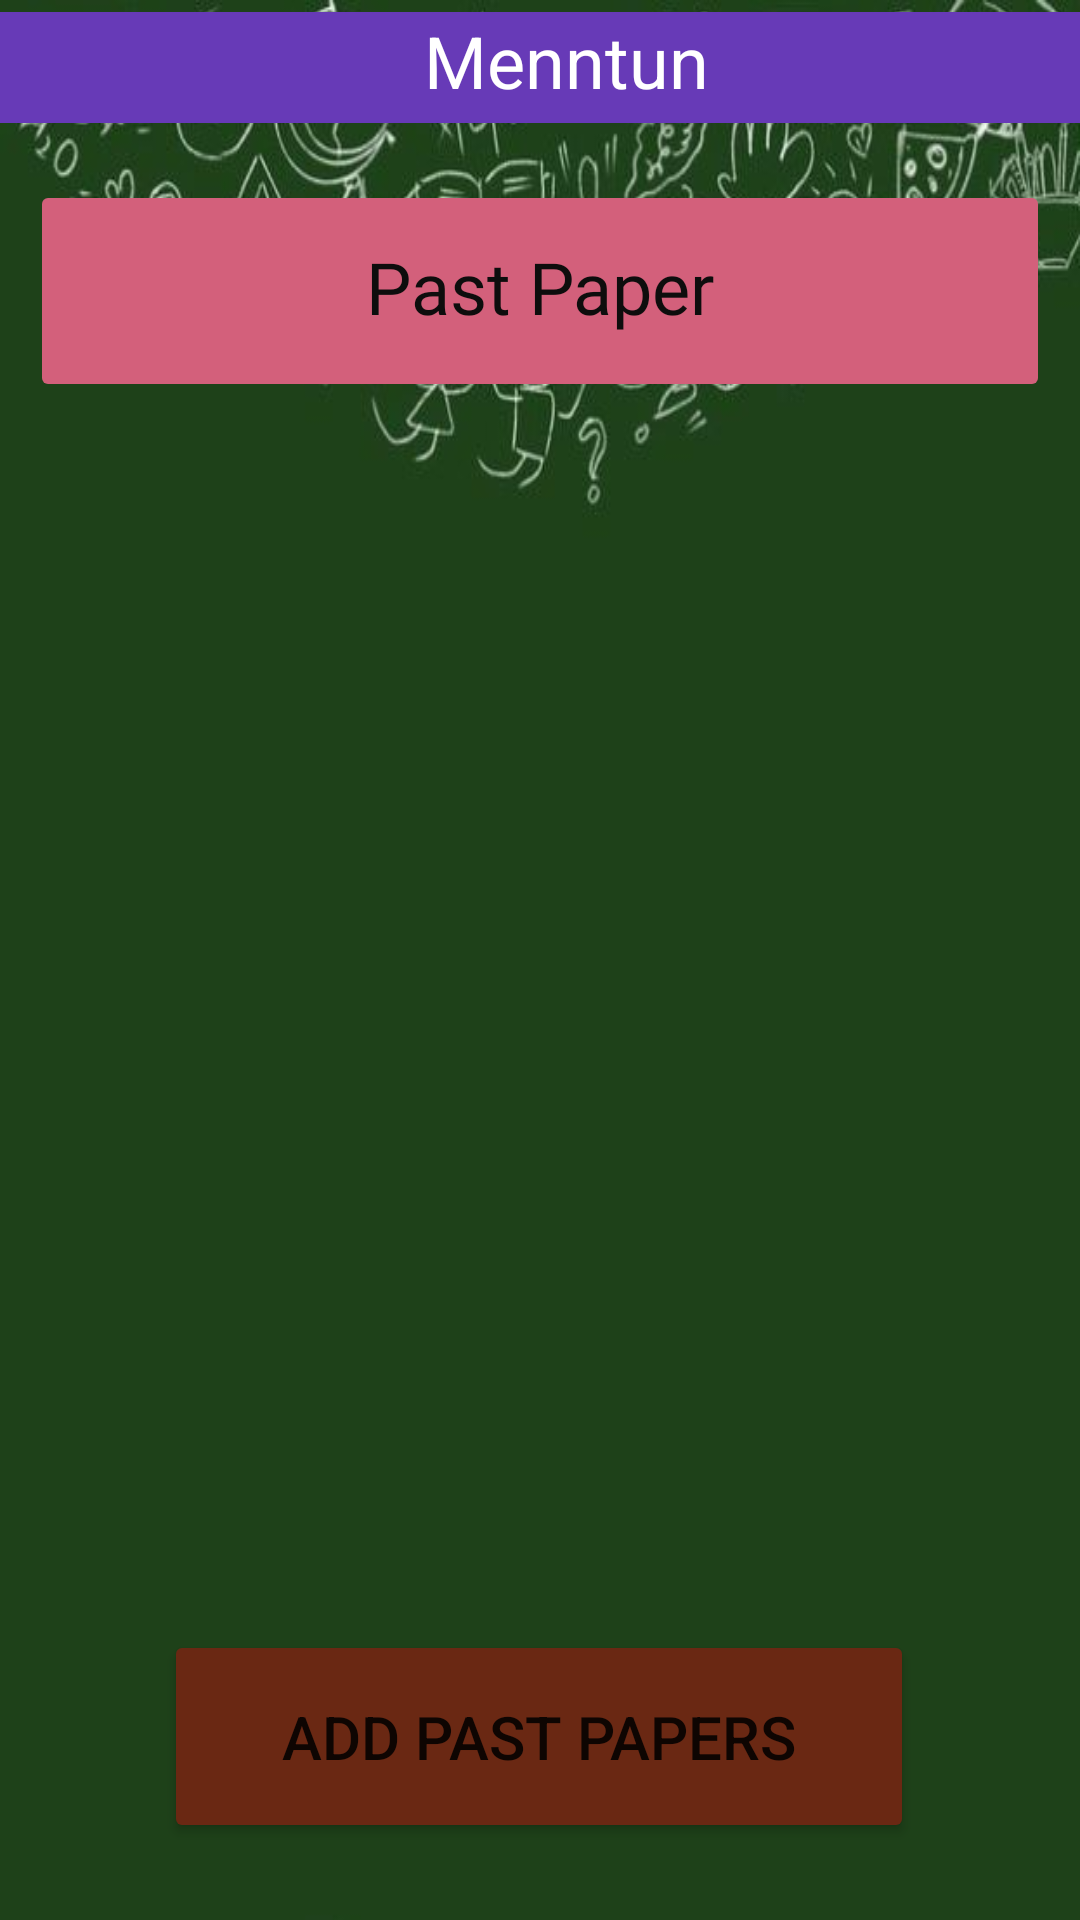

This screen was rendered from an Android layout file. Write that file and the resources it references.
<!-- AndroidManifest.xml: application theme Theme.MenntunEducationalApplication -->
<!-- res/layout/activity_past_paper_tutor.xml -->
<?xml version="1.0" encoding="utf-8"?>
<androidx.constraintlayout.widget.ConstraintLayout xmlns:android="http://schemas.android.com/apk/res/android"
    xmlns:app="http://schemas.android.com/apk/res-auto"
    xmlns:tools="http://schemas.android.com/tools"
    android:layout_width="match_parent"
    android:layout_height="match_parent"

    android:background="@drawable/bg6"
    app:circularflow_radiusInDP="2"
    tools:context=".PastPapers">

    <TextView
        android:id="@+id/textView6"
        android:layout_width="414dp"
        android:layout_height="37dp"
        android:layout_marginTop="4dp"
        android:layout_marginEnd="3dp"
        android:background="#673AB7"
        android:text="@string/men"
        android:textAlignment="center"

        android:textColor="#FFFFFF"
        android:textSize="24sp"
        app:layout_constraintEnd_toEndOf="parent"
        app:layout_constraintHorizontal_bias="0.333"
        app:layout_constraintStart_toStartOf="parent"
        app:layout_constraintTop_toTopOf="parent" />


    <Button
        android:id="@+id/submitPP"
        android:layout_width="340dp"
        android:layout_height="74dp"
        android:backgroundTint="#D3607B"
        android:enabled="false"
        android:fontFamily="@font/autour_one"
        android:includeFontPadding="false"
        android:text="@string/TutorPastPaper"
        android:textAppearance="@style/TextAppearance.AppCompat.Body1"
        android:textColor="#0E0D0D"
        android:textSize="24sp"
        app:cornerRadius="@dimen/padQ"
        app:layout_constraintBottom_toBottomOf="parent"
        app:layout_constraintEnd_toEndOf="parent"
        app:layout_constraintHorizontal_bias="0.492"
        app:layout_constraintStart_toStartOf="parent"
        app:layout_constraintTop_toTopOf="parent"
        app:layout_constraintVertical_bias="0.106" />

    <Button
        android:id="@+id/addpp"
        android:layout_width="250dp"
        android:layout_height="71dp"
        android:backgroundTint="#6A2813"
        android:text="@string/AddPastPapers"
        android:textSize="20dp"
        app:layout_constraintBottom_toBottomOf="parent"
        app:layout_constraintEnd_toEndOf="parent"
        app:layout_constraintHorizontal_bias="0.497"
        app:layout_constraintStart_toStartOf="parent"

        app:layout_constraintTop_toTopOf="parent"
        app:layout_constraintVertical_bias="0.955" />

    <LinearLayout
        android:id="@+id/line"
        android:layout_width="380dp"
        android:layout_height="342dp"
        android:layout_marginBottom="192dp"
        android:orientation="vertical"
        app:layout_constraintBottom_toBottomOf="parent"
        app:layout_constraintEnd_toEndOf="parent"
        app:layout_constraintStart_toStartOf="parent"
        app:layout_constraintTop_toBottomOf="@+id/submitPP"></LinearLayout>


</androidx.constraintlayout.widget.ConstraintLayout>
<!-- resources referenced by this layout -->
<resources>
  <dimen name="padQ">8dp</dimen>
  <!-- drawable bg6: jpg bitmap (drawable-v24, 64891 bytes) -->
  <string name="AddPastPapers">Add Past Papers</string>
  <string name="TutorPastPaper">Past Paper</string>
  <string name="men">Menntun</string>
  <style name="Theme.MenntunEducationalApplication" parent="Theme.MaterialComponents.DayNight.NoActionBar">
          
          <item name="colorPrimary">@color/purple_500</item>
          <item name="colorPrimaryVariant">@color/purple_700</item>
          <item name="colorOnPrimary">@color/white</item>
          
          <item name="colorSecondary">@color/teal_200</item>
          <item name="colorSecondaryVariant">@color/teal_700</item>
          <item name="colorOnSecondary">@color/black</item>
          
          <item name="android:statusBarColor" tools:targetApi="l">?attr/colorPrimaryVariant</item>
          
      </style>
  <color name="purple_500">#FF6200EE</color>
  <color name="purple_700">#FF3700B3</color>
  <color name="white">#FFFFFFFF</color>
  <color name="teal_200">#FF03DAC5</color>
  <color name="teal_700">#FF018786</color>
  <color name="black">#FF000000</color>
</resources>
